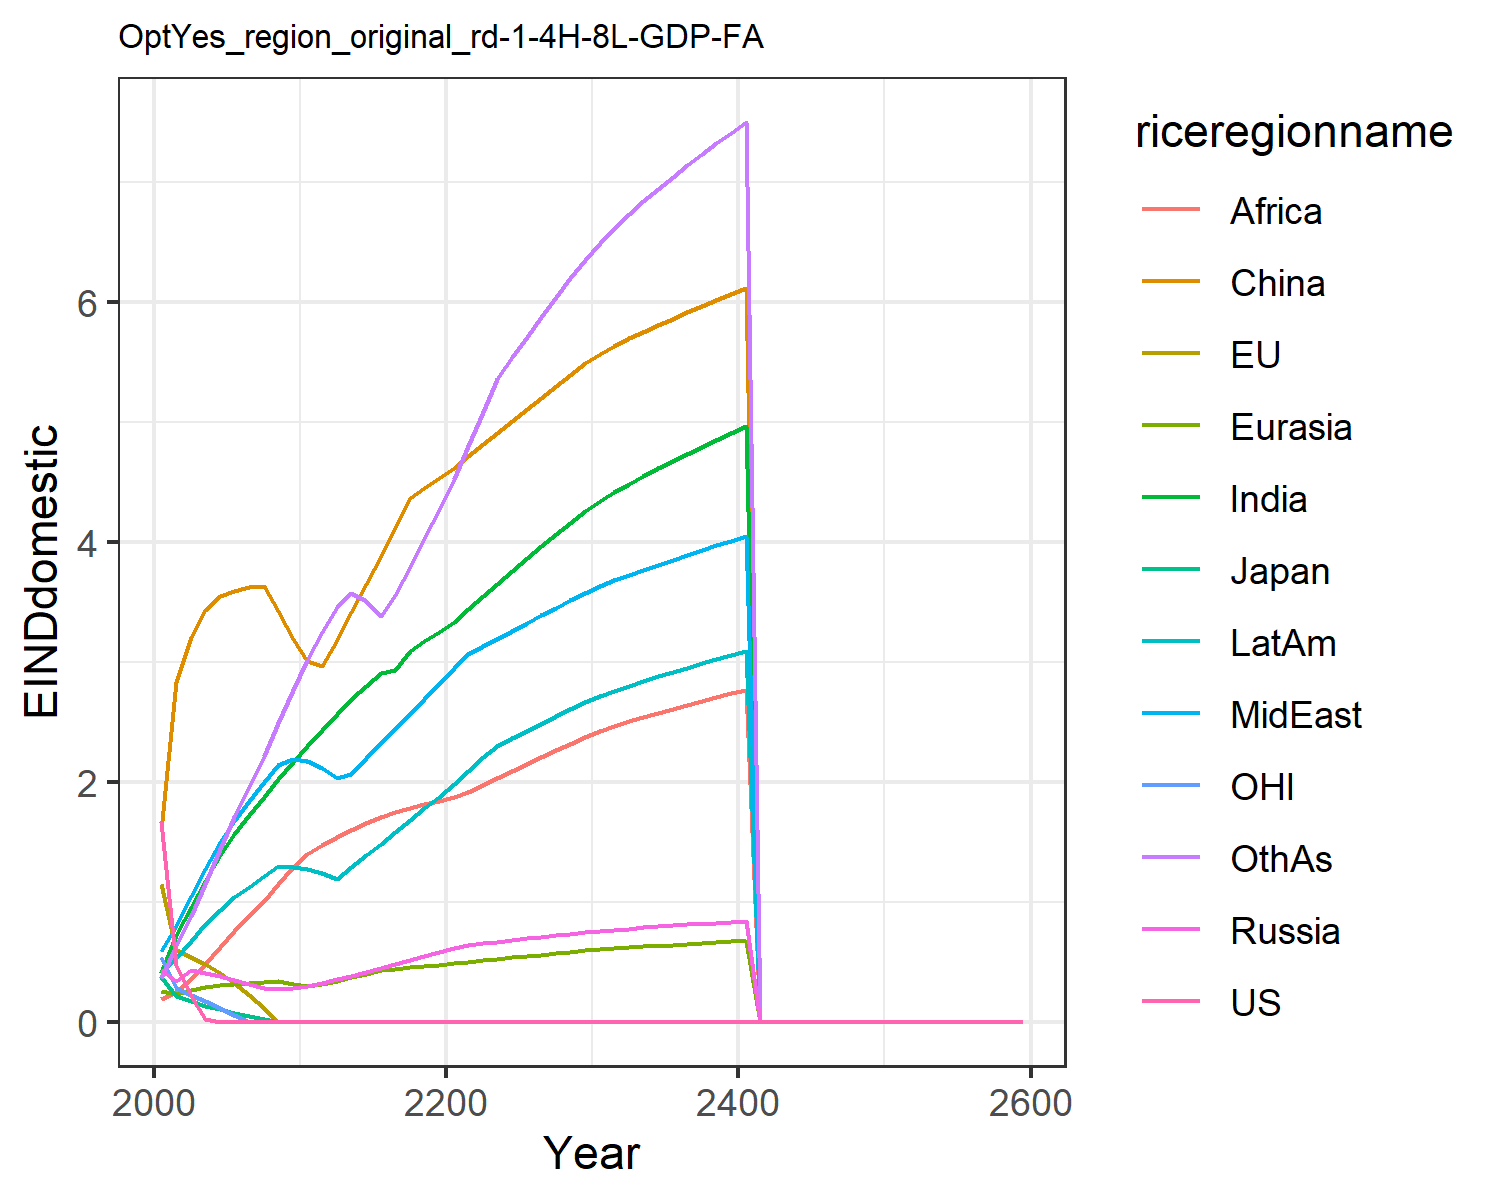

Source data for this figure (header and first rows):
1.6621334550980102, 1.1460506191660516, 0.3699659257424831, 0.43123618180564005, 0.2566662932747705, 1.6007411280266048, 0.4051515896926559, 0.5896749604345518, 0.19137708401697257, 0.4122723985071479, 0.541778261497279, 0.3639521027378334
0.4758, 0.5972, 0.2144, 0.3395, 0.2335, 2.831, 0.723, 0.7956, 0.244, 0.5329, 0.282, 0.6307
0.2133, 0.5373, 0.169, 0.4321, 0.2636, 3.208, 0.9518, 1.044, 0.3539, 0.676, 0.2216, 0.8786
0.02165, 0.483, 0.1333, 0.4091, 0.2855, 3.428, 1.174, 1.275, 0.4821, 0.8123, 0.1726, 1.151
0.0, 0.4097, 0.1025, 0.3805, 0.3023, 3.547, 1.388, 1.495, 0.6265, 0.9346, 0.1166, 1.439
0.0, 0.3196, 0.07394, 0.3498, 0.3143, 3.59, 1.568, 1.676, 0.7597, 1.036, 0.05717, 1.706
0.0, 0.219, 0.04647, 0.3164, 0.3239, 3.619, 1.722, 1.836, 0.8797, 1.126, 0.0, 1.958
0.0, 0.1122, 0.01984, 0.2798, 0.3318, 3.634, 1.872, 2.001, 1.007, 1.214, 0.0, 2.218
0.0, 0.0002454, 0.0, 0.2759, 0.3383, 3.422, 2.019, 2.139, 1.143, 1.296, 0.0, 2.486
0.0, 0.0, 0.0, 0.2828, 0.3176, 3.192, 2.162, 2.189, 1.287, 1.29, 0.0, 2.761
0.0, 0.0, 0.0, 0.298, 0.2983, 3.008, 2.301, 2.172, 1.4, 1.268, 0.0, 3.016
0.0, 0.0, 0.0, 0.3237, 0.3161, 2.965, 2.434, 2.116, 1.474, 1.241, 0.0, 3.251
0.0, 0.0, 0.0, 0.3531, 0.3431, 3.177, 2.566, 2.033, 1.539, 1.189, 0.0, 3.455
0.0, 0.0, 0.0, 0.3839, 0.3714, 3.41, 2.687, 2.065, 1.599, 1.288, 0.0, 3.575
0.0, 0.0, 0.0, 0.4146, 0.3995, 3.643, 2.799, 2.194, 1.653, 1.386, 0.0, 3.504
0.0, 0.0, 0.0, 0.4458, 0.4276, 3.879, 2.903, 2.319, 1.702, 1.484, 0.0, 3.382
0.0, 0.0, 0.0, 0.4776, 0.4411, 4.119, 2.934, 2.443, 1.744, 1.581, 0.0, 3.554
0.0, 0.0, 0.0, 0.5103, 0.4532, 4.359, 3.088, 2.566, 1.782, 1.679, 0.0, 3.791
0.0, 0.0, 0.0, 0.5439, 0.4647, 4.445, 3.17, 2.689, 1.814, 1.776, 0.0, 4.029
0.0, 0.0, 0.0, 0.5787, 0.4757, 4.528, 3.245, 2.812, 1.841, 1.875, 0.0, 4.267
0.0, 0.0, 0.0, 0.6124, 0.4872, 4.616, 3.332, 2.945, 1.874, 1.979, 0.0, 4.522
0.0, 0.0, 0.0, 0.6393, 0.4995, 4.712, 3.437, 3.063, 1.916, 2.092, 0.0, 4.8
0.0, 0.0, 0.0, 0.6534, 0.5117, 4.81, 3.544, 3.127, 1.973, 2.207, 0.0, 5.083
0.0, 0.0, 0.0, 0.6672, 0.5238, 4.908, 3.65, 3.192, 2.031, 2.296, 0.0, 5.358
0.0, 0.0, 0.0, 0.6808, 0.5358, 5.005, 3.756, 3.257, 2.09, 2.36, 0.0, 5.534
0.0, 0.0, 0.0, 0.6942, 0.5477, 5.102, 3.859, 3.322, 2.149, 2.422, 0.0, 5.706
0.0, 0.0, 0.0, 0.7074, 0.5593, 5.199, 3.961, 3.386, 2.206, 2.484, 0.0, 5.873
0.0, 0.0, 0.0, 0.7205, 0.5708, 5.294, 4.06, 3.449, 2.262, 2.545, 0.0, 6.036
0.0, 0.0, 0.0, 0.7336, 0.5822, 5.39, 4.157, 3.512, 2.318, 2.604, 0.0, 6.195
0.0, 0.0, 0.0, 0.7465, 0.5934, 5.485, 4.252, 3.574, 2.372, 2.663, 0.0, 6.35
0.0, 0.0, 0.0, 0.758, 0.6034, 5.567, 4.338, 3.629, 2.42, 2.715, 0.0, 6.49
0.0, 0.0, 0.0, 0.7676, 0.6119, 5.632, 4.412, 3.677, 2.462, 2.759, 0.0, 6.612
0.0, 0.0, 0.0, 0.7766, 0.6199, 5.692, 4.482, 3.722, 2.502, 2.8, 0.0, 6.726
0.0, 0.0, 0.0, 0.7853, 0.6275, 5.749, 4.548, 3.765, 2.539, 2.84, 0.0, 6.835
0.0, 0.0, 0.0, 0.7938, 0.6349, 5.804, 4.612, 3.807, 2.575, 2.878, 0.0, 6.939
0.0, 0.0, 0.0, 0.802, 0.6422, 5.858, 4.674, 3.849, 2.609, 2.914, 0.0, 7.039
0.0, 0.0, 0.0, 0.8102, 0.6492, 5.911, 4.734, 3.889, 2.643, 2.95, 0.0, 7.135
0.0, 0.0, 0.0, 0.8182, 0.6562, 5.963, 4.792, 3.929, 2.675, 2.985, 0.0, 7.229
0.0, 0.0, 0.0, 0.8262, 0.6629, 6.015, 4.849, 3.968, 2.707, 3.019, 0.0, 7.32
0.0, 0.0, 0.0, 0.8341, 0.6697, 6.066, 4.905, 4.007, 2.738, 3.052, 0.0, 7.408
0.0, 0.0, 0.0, 0.842, 0.6763, 6.117, 4.96, 4.046, 2.767, 3.085, 0.0, 7.495
0.0, 0.0, 0.0, 0.0, 0.0, 0.0, 0.0, 0.0, 0.0, 0.0, 0.0, 0.0
0.0, 0.0, 0.0, 0.0, 0.0, 0.0, 0.0, 0.0, 0.0, 0.0, 0.0, 0.0
0.0, 0.0, 0.0, 0.0, 0.0, 0.0, 0.0, 0.0, 0.0, 0.0, 0.0, 0.0
0.0, 0.0, 0.0, 0.0, 0.0, 0.0, 0.0, 0.0, 0.0, 0.0, 0.0, 0.0
0.0, 0.0, 0.0, 0.0, 0.0, 0.0, 0.0, 0.0, 0.0, 0.0, 0.0, 0.0
0.0, 0.0, 0.0, 0.0, 0.0, 0.0, 0.0, 0.0, 0.0, 0.0, 0.0, 0.0
0.0, 0.0, 0.0, 0.0, 0.0, 0.0, 0.0, 0.0, 0.0, 0.0, 0.0, 0.0
0.0, 0.0, 0.0, 0.0, 0.0, 0.0, 0.0, 0.0, 0.0, 0.0, 0.0, 0.0
0.0, 0.0, 0.0, 0.0, 0.0, 0.0, 0.0, 0.0, 0.0, 0.0, 0.0, 0.0
0.0, 0.0, 0.0, 0.0, 0.0, 0.0, 0.0, 0.0, 0.0, 0.0, 0.0, 0.0
0.0, 0.0, 0.0, 0.0, 0.0, 0.0, 0.0, 0.0, 0.0, 0.0, 0.0, 0.0
0.0, 0.0, 0.0, 0.0, 0.0, 0.0, 0.0, 0.0, 0.0, 0.0, 0.0, 0.0
0.0, 0.0, 0.0, 0.0, 0.0, 0.0, 0.0, 0.0, 0.0, 0.0, 0.0, 0.0
0.0, 0.0, 0.0, 0.0, 0.0, 0.0, 0.0, 0.0, 0.0, 0.0, 0.0, 0.0
0.0, 0.0, 0.0, 0.0, 0.0, 0.0, 0.0, 0.0, 0.0, 0.0, 0.0, 0.0
0.0, 0.0, 0.0, 0.0, 0.0, 0.0, 0.0, 0.0, 0.0, 0.0, 0.0, 0.0
0.0, 0.0, 0.0, 0.0, 0.0, 0.0, 0.0, 0.0, 0.0, 0.0, 0.0, 0.0
0.0, 0.0, 0.0, 0.0, 0.0, 0.0, 0.0, 0.0, 0.0, 0.0, 0.0, 0.0
0.0, 0.0, 0.0, 0.0, 0.0, 0.0, 0.0, 0.0, 0.0, 0.0, 0.0, 0.0
